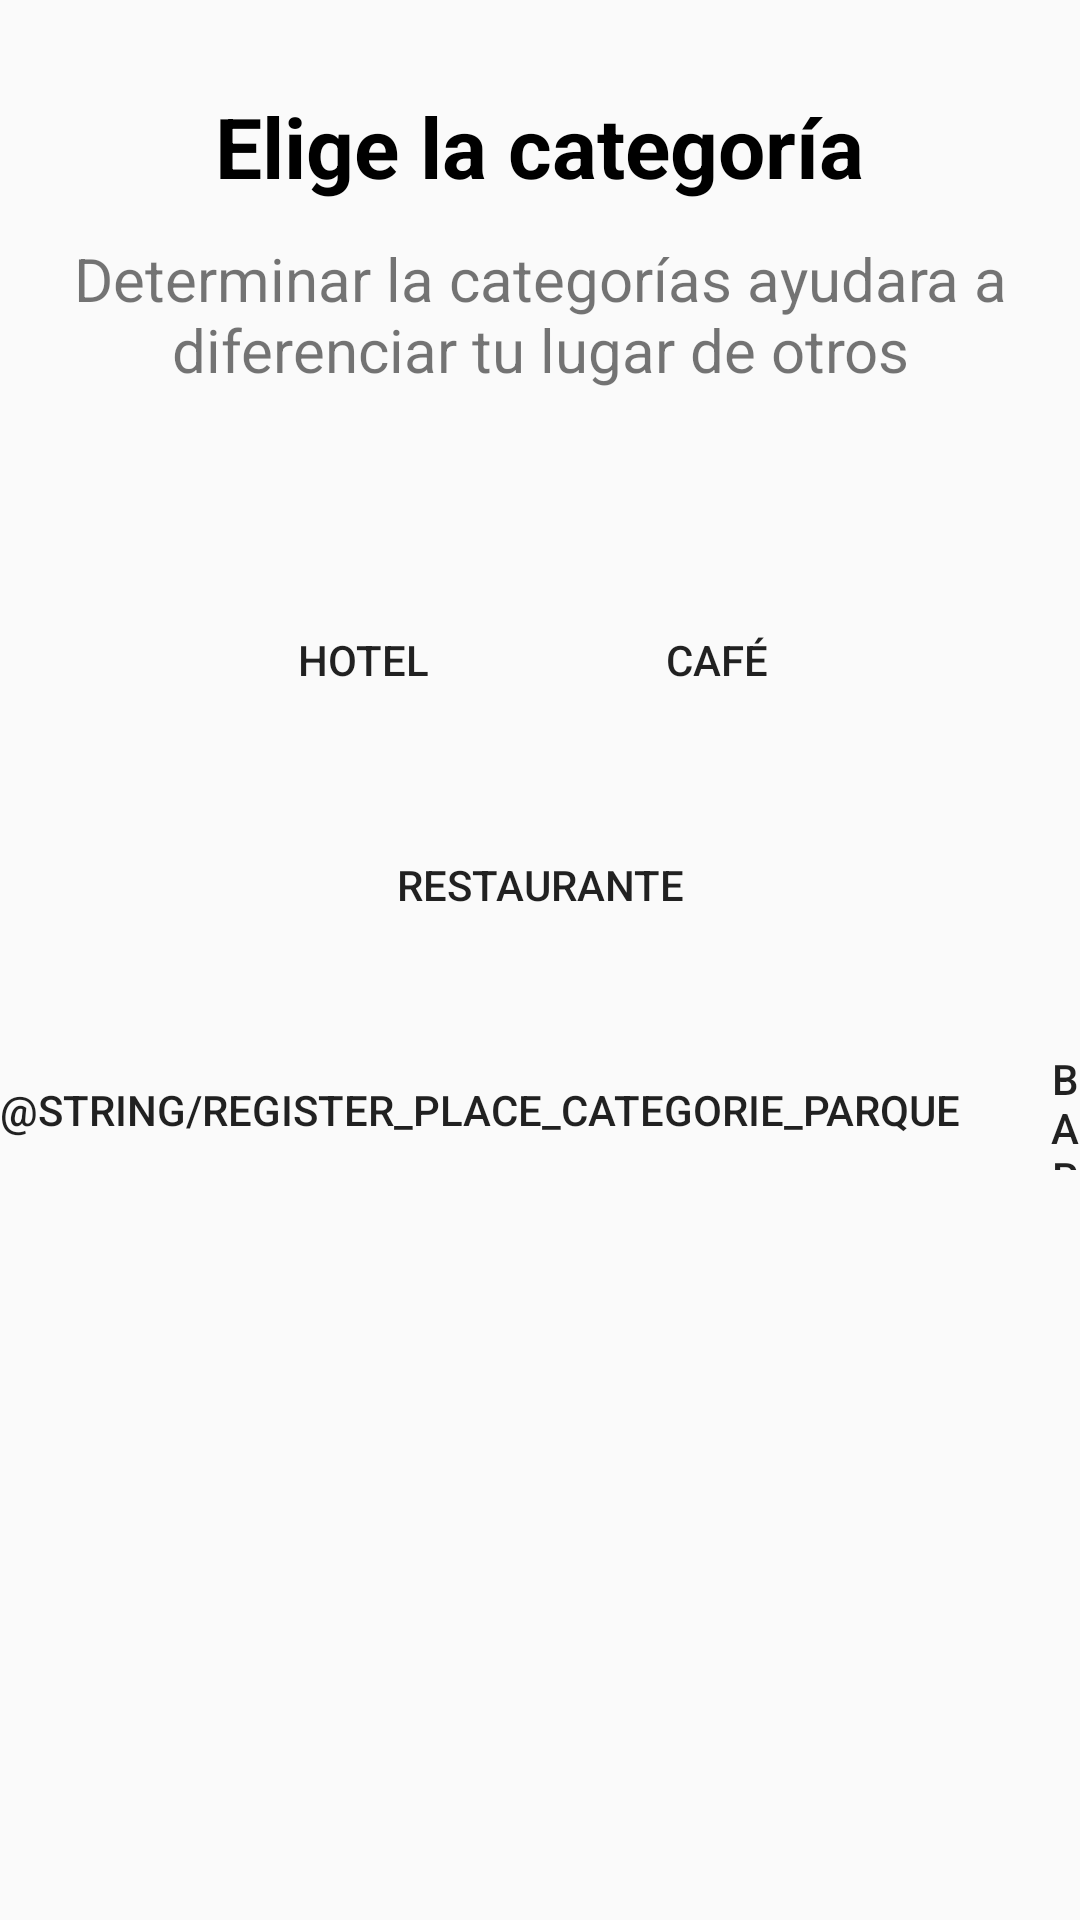

Produce the Android XML layout that renders to this screen, including the resource entries it uses.
<!-- AndroidManifest.xml: application theme Theme.AppCompat.Light.NoActionBar -->
<!-- res/layout/activity_register_place_form_3.xml -->
<?xml version="1.0" encoding="utf-8"?>
<LinearLayout xmlns:android="http://schemas.android.com/apk/res/android"
    xmlns:tools="http://schemas.android.com/tools"
    android:layout_width="match_parent"
    android:layout_height="match_parent"
    android:orientation="vertical"
    android:gravity="center_horizontal">

    <TextView
        android:id="@+id/title"
        android:text="@string/register_place_title_choose_categorie"
        tools:ignore="MissingConstraints"
        style="@style/titles"
        />

    <TextView
        android:id="@+id/informative_text"
        android:text="@string/register_place_general_text_choose_categorie"
        android:layout_marginTop="12sp"
        android:textAlignment="center"
        style="@style/informative_text"
        />

    <LinearLayout
        android:layout_width="wrap_content"
        android:layout_height="50sp"
        android:layout_marginTop="40sp"
        android:gravity="center">

    <Button
        android:id="@+id/btn_hotel"
        android:layout_width="wrap_content"
        android:layout_height="40sp"
        android:text="@string/register_place_categorie_hotel"
        android:layout_marginRight="30sp"
        android:background="@drawable/button_custom"/>

    <Button
        android:id="@+id/btn_coffe"
        android:layout_width="wrap_content"
        android:layout_height="40sp"
        android:text="@string/register_place_categorie_cafe"
        android:background="@drawable/button_custom"/>


    </LinearLayout>

    <Button
        android:id="@+id/btn_restaurant"
        android:layout_width="150sp"
        android:layout_height="40sp"
        android:text="@string/register_place_categorie_restaurant"
        android:layout_marginTop="30sp"
        android:background="@drawable/button_custom"/>


    <LinearLayout
        android:layout_width="wrap_content"
        android:layout_height="50sp"
        android:layout_marginTop="30sp"
        android:gravity="center">

        <Button
            android:id="@+id/btn_park"
            android:layout_width="wrap_content"
            android:layout_height="40sp"
            android:text="@string/register_place_categorie_parque"
            android:layout_marginRight="30sp"
            android:background="@drawable/button_custom"/>

        <Button
            android:id="@+id/btn_bar"
            android:layout_width="wrap_content"
            android:layout_height="40sp"
            android:text="@string/register_place_categorie_bar"
            android:background="@drawable/button_custom"/>


    </LinearLayout>


</LinearLayout>
<!-- resources referenced by this layout -->
<resources>
  <string name="register_place_categorie_bar">Bar</string>
  <string name="register_place_categorie_cafe">Café</string>
  <string name="register_place_categorie_hotel">Hotel</string>
  <string name="register_place_categorie_restaurant">Restaurante</string>
  <string name="register_place_general_text_choose_categorie">Determinar la categorías ayudara a\ndiferenciar tu lugar de otros</string>
  <string name="register_place_title_choose_categorie">Elige la categoría</string>
  <style name="informative_text">
          <item name="android:layout_width">wrap_content</item>
          <item name="android:layout_height">wrap_content</item>
          <item name="android:textSize">20dp</item>
          <item name="android:layout_marginBottom">25dp</item>
      </style>
  <style name="titles">
          <item name="android:layout_width">wrap_content</item>
          <item name="android:layout_height">wrap_content</item>
          <item name="android:textColor">@color/black</item>
          <item name="android:layout_marginTop">30dp</item>
          <item name="android:textSize">28sp</item>
          <item name="android:textStyle">bold</item>
      </style>
  <color name="black">#FF000000</color>
</resources>
